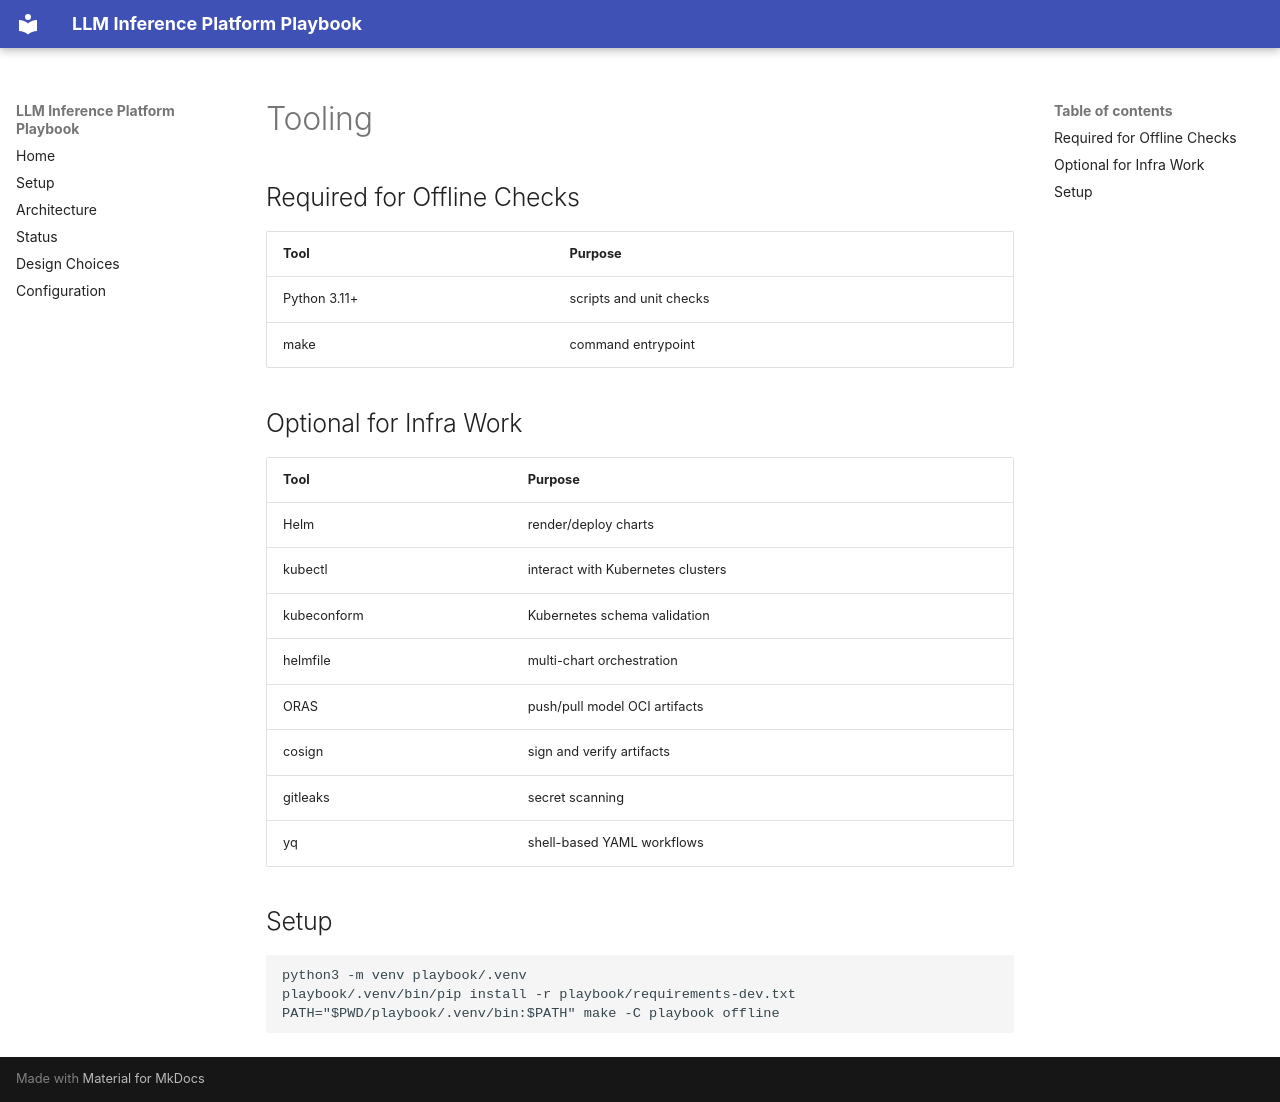

repository: rnaarla/llm_inference_playbook · page: tooling/index.html · generator: mkdocs

# Tooling

## Required for Offline Checks

| Tool | Purpose |
|---|---|
| Python 3.11+ | scripts and unit checks |
| make | command entrypoint |

## Optional for Infra Work

| Tool | Purpose |
|---|---|
| Helm | render/deploy charts |
| kubectl | interact with Kubernetes clusters |
| kubeconform | Kubernetes schema validation |
| helmfile | multi-chart orchestration |
| ORAS | push/pull model OCI artifacts |
| cosign | sign and verify artifacts |
| gitleaks | secret scanning |
| yq | shell-based YAML workflows |

## Setup

```bash
python3 -m venv playbook/.venv
playbook/.venv/bin/pip install -r playbook/requirements-dev.txt
PATH="$PWD/playbook/.venv/bin:$PATH" make -C playbook offline
```
